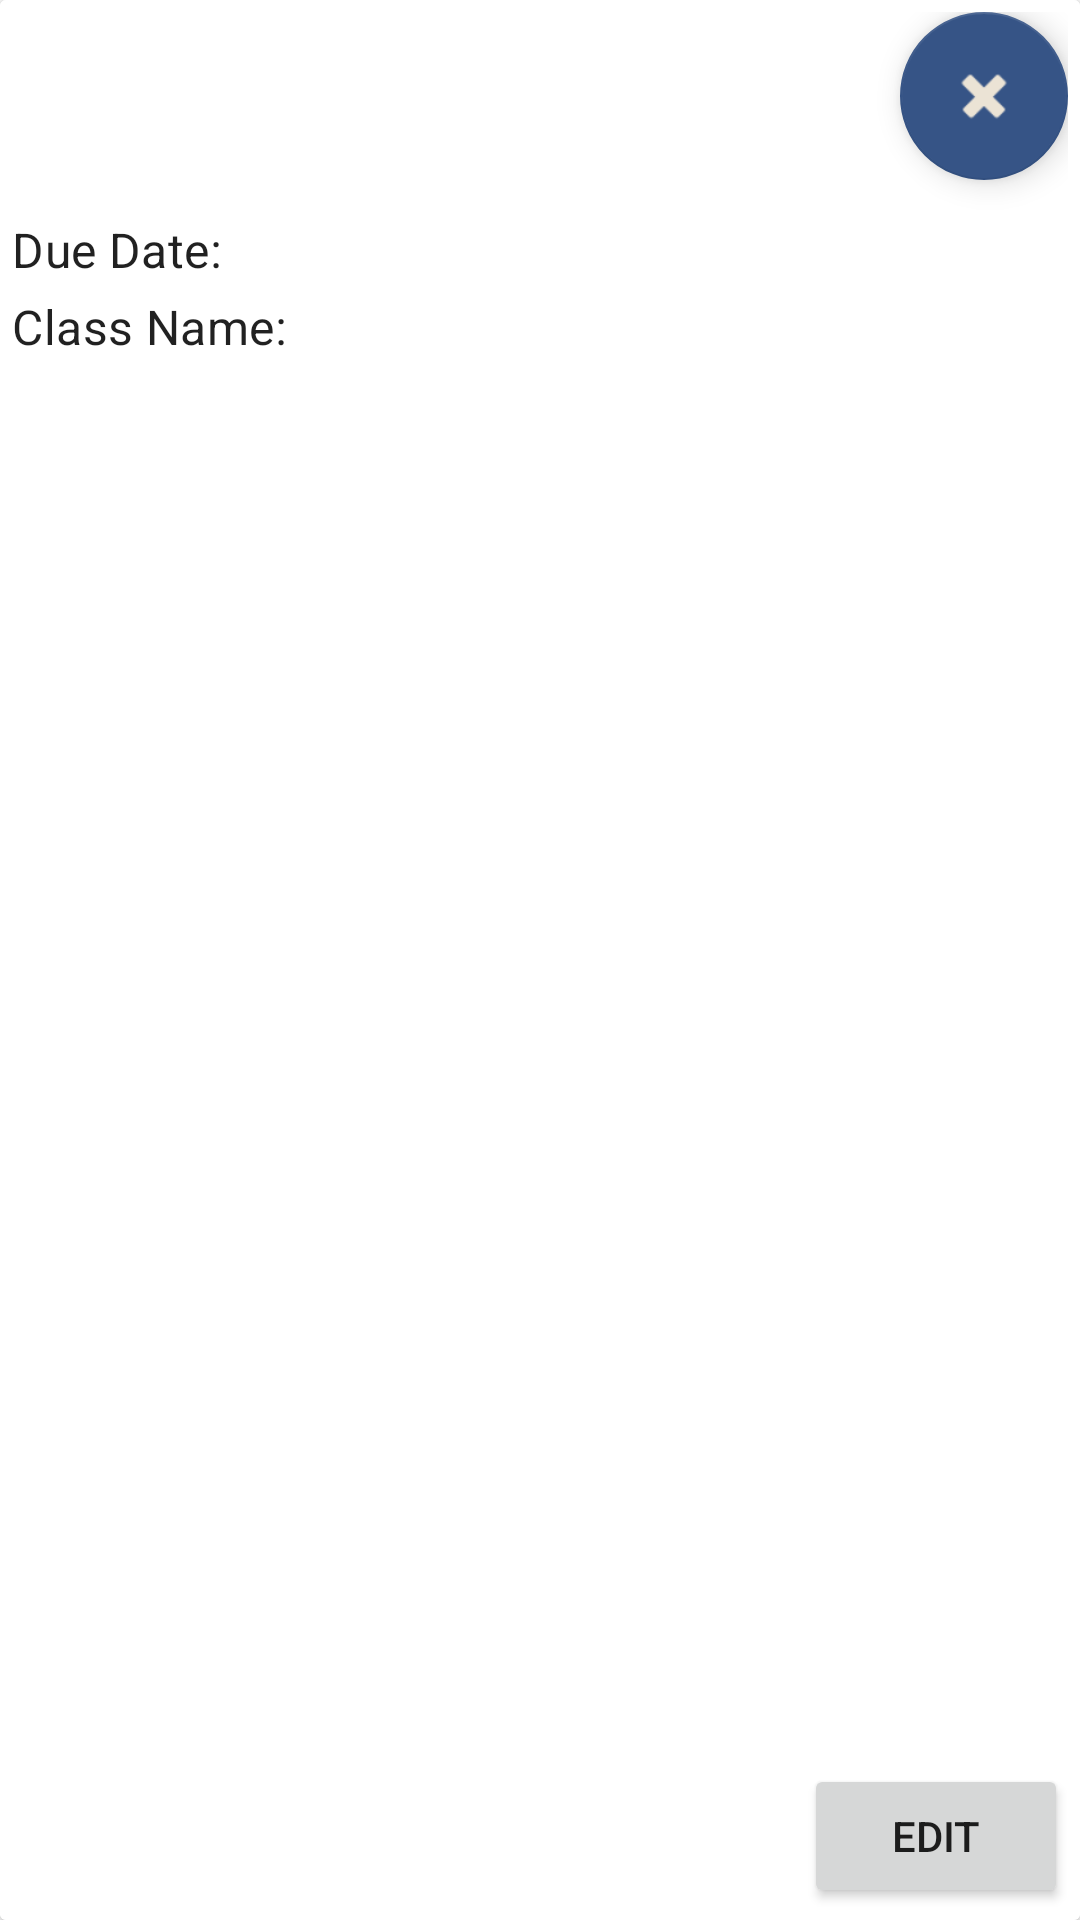

Android layout source for this screen:
<!-- AndroidManifest.xml: application theme Theme.CS2340StudentSchedulerApp -->
<!-- res/layout/assignment_card.xml -->
<?xml version="1.0" encoding="utf-8"?>
<androidx.cardview.widget.CardView android:layout_width="match_parent"
    android:layout_height="wrap_content"
    xmlns:app="http://schemas.android.com/apk/res-auto"
    xmlns:ndroid="http://schemas.android.com/tools"
    app:layout_constraintBottom_toBottomOf="parent"
    app:layout_constraintEnd_toEndOf="parent"
    app:layout_constraintStart_toStartOf="parent"
    app:layout_constraintTop_toTopOf="parent"
    xmlns:android="http://schemas.android.com/apk/res/android">

    <androidx.constraintlayout.widget.ConstraintLayout
        android:padding="4dp"
        android:layout_width="match_parent"
        android:layout_height="match_parent"
        android:background="@color/cardview_light_background"
        >
        <TextView
            android:id="@+id/assignTitle"
            style="@style/TextAppearance.MaterialComponents.Headline3"
            android:layout_width="match_parent"
            android:layout_height="wrap_content"
            android:text=""
            ndroid:ignore="MissingConstraints" />

        <TextView
            android:id="@+id/dueDate"
            style="@style/TextAppearance.MaterialComponents.Subtitle1"
            android:layout_width="match_parent"
            android:layout_height="wrap_content"
            android:layout_marginTop="4dp"
            android:text="@string/due_date"
            app:layout_constraintEnd_toEndOf="parent"
            app:layout_constraintStart_toStartOf="parent"
            app:layout_constraintTop_toBottomOf="@id/assignTitle" />

        <TextView
            android:id="@+id/associatedClass"
            style="@style/TextAppearance.MaterialComponents.Subtitle1"
            android:layout_width="match_parent"
            android:layout_height="wrap_content"
            android:layout_marginTop="4dp"
            android:text="@string/class_name"
            app:layout_constraintEnd_toEndOf="parent"
            app:layout_constraintStart_toStartOf="parent"
            app:layout_constraintTop_toBottomOf="@id/dueDate" />

        <com.google.android.material.floatingactionbutton.FloatingActionButton
            android:id="@+id/deleteBut"
            android:layout_width="wrap_content"
            android:layout_height="wrap_content"
            android:clickable="true"
            app:layout_constraintEnd_toEndOf="parent"
            app:layout_constraintTop_toTopOf="parent"
            app:srcCompat="@android:drawable/ic_delete"
            android:contentDescription="TODO" />

        <Button
            android:id="@+id/editButt"
            android:layout_width="wrap_content"
            android:layout_height="wrap_content"
            android:text="@string/editButton"
            app:layout_constraintBottom_toBottomOf="parent"
            app:layout_constraintEnd_toEndOf="@+id/deleteBut" />
    </androidx.constraintlayout.widget.ConstraintLayout>

</androidx.cardview.widget.CardView>
<!-- resources referenced by this layout -->
<resources>
  <string name="class_name">Class Name:</string>
  <string name="due_date">Due Date:</string>
  <string name="editButton">Edit</string>
  <style name="Theme.CS2340StudentSchedulerApp" parent="Theme.MaterialComponents.DayNight.DarkActionBar">
          
          <item name="colorPrimary">#0F1035</item>
          <item name="colorPrimaryVariant">#7FC7D9</item>
          <item name="colorOnPrimary">@color/white</item>
          
          <item name="colorSecondary">#365486</item>
          <item name="colorSecondaryVariant">#DCF2F1</item>
          <item name="colorOnSecondary">@color/white</item>
          
          <item name="android:statusBarColor">?attr/colorPrimary</item>
          
      </style>
  <color name="white">#EBE3D5</color>
</resources>
